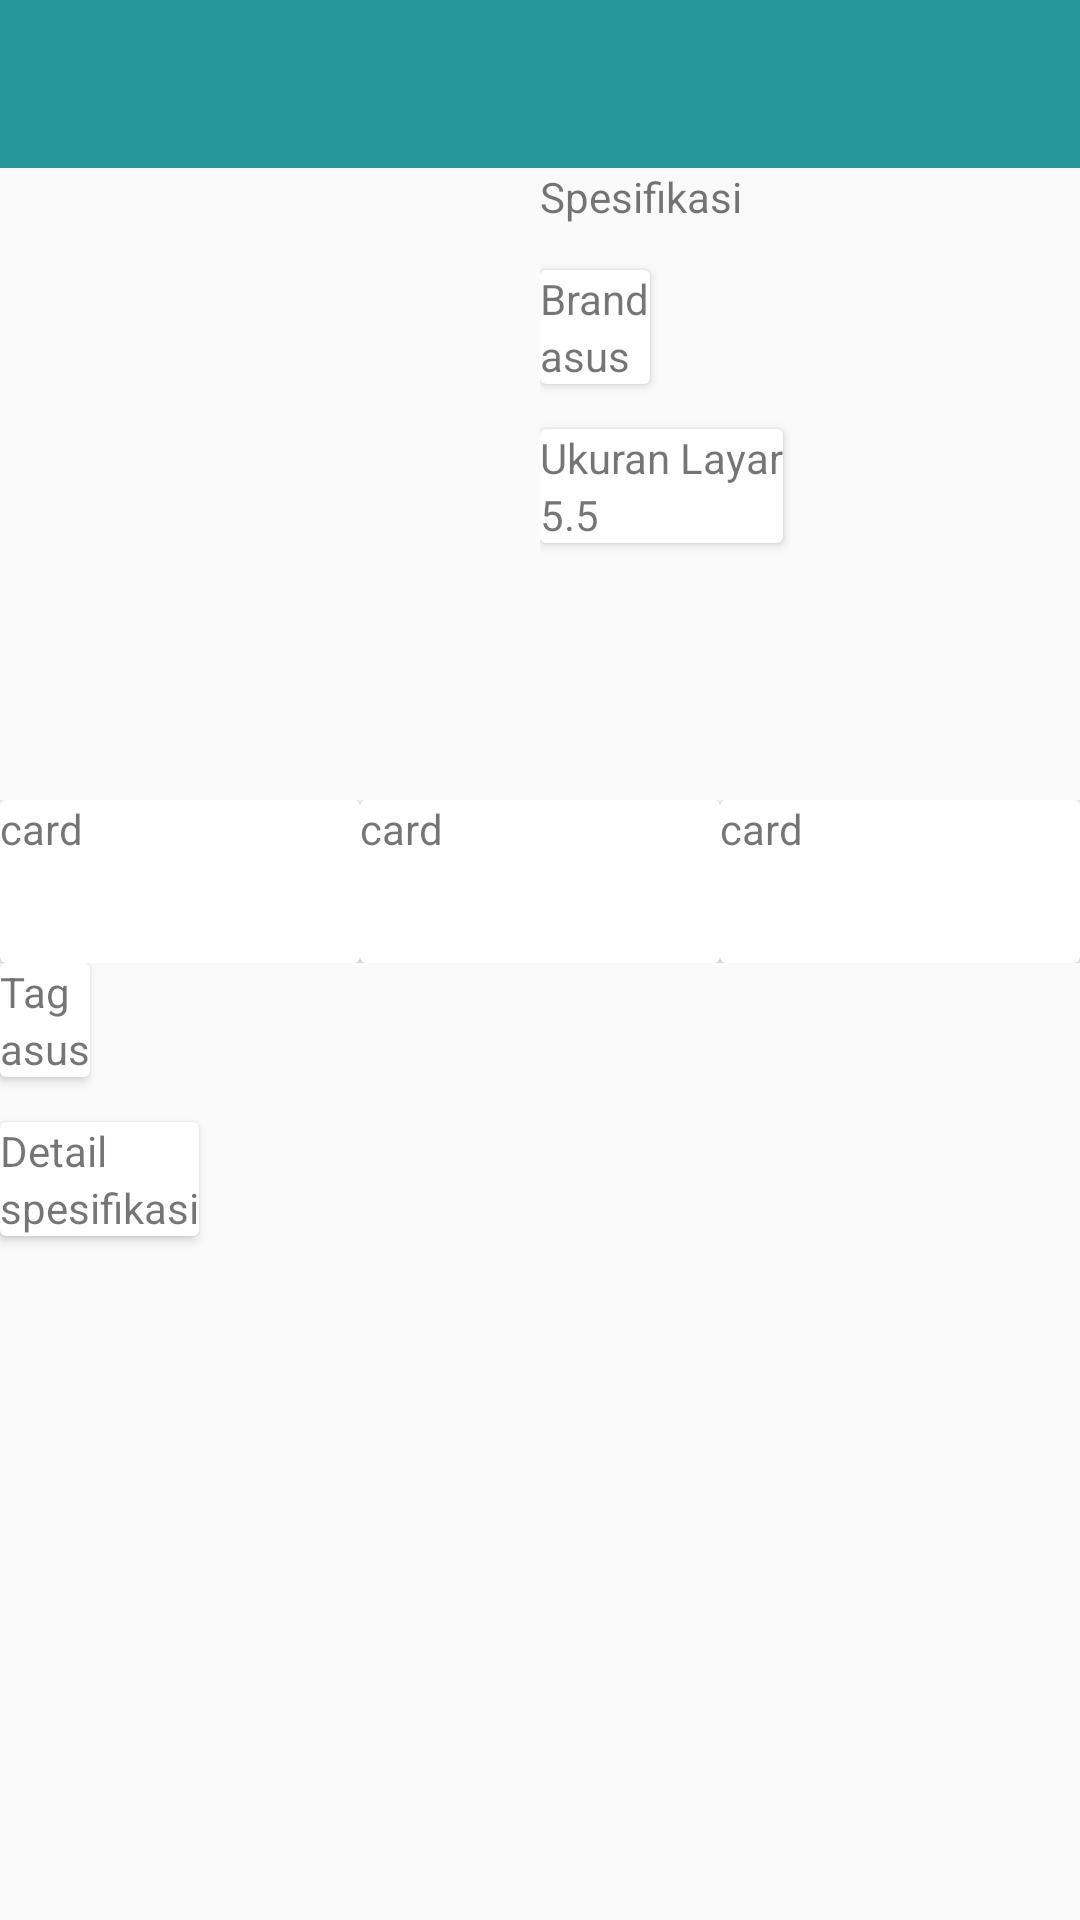

Layout XML and referenced resources for this Android screen:
<!-- AndroidManifest.xml: application theme Theme.AppCompat.Light.NoActionBar -->
<!-- res/layout/fragment_detail.xml -->
<?xml version="1.0" encoding="utf-8"?>
<RelativeLayout xmlns:android="http://schemas.android.com/apk/res/android"
    xmlns:tools="http://schemas.android.com/tools"
    android:layout_width="match_parent"
    android:layout_height="match_parent"
    tools:context=".Detail">

    
    <androidx.appcompat.widget.Toolbar
        android:id="@+id/toolbar"
        android:layout_width="match_parent"
        android:layout_height="wrap_content"
        android:background="@color/toolbar">
        <ImageButton
            android:layout_width="wrap_content"
            android:layout_height="wrap_content"
            android:background="@color/Transparant"
            android:src="@drawable/back_arrow"/>
    </androidx.appcompat.widget.Toolbar>

    <LinearLayout
        android:layout_below="@+id/toolbar"
        android:layout_width="match_parent"
        android:layout_height="match_parent"
        android:orientation="vertical"
        android:weightSum="9">

    <LinearLayout
        android:id="@+id/topcontent"
        android:layout_below="@id/toolbar"
        android:layout_width="match_parent"
        android:layout_height="wrap_content"
        android:weightSum="10"
        android:layout_weight="2">
        <ImageView
            android:layout_width="match_parent"
            android:layout_height="wrap_content"
            android:layout_weight="5"/>
        <LinearLayout
            android:layout_width="match_parent"
            android:layout_height="wrap_content"
            android:orientation="vertical"
            android:layout_weight="5">

            <TextView
                android:layout_width="match_parent"
                android:layout_height="wrap_content"
                android:text="Spesifikasi"
                android:layout_marginBottom="15dp"/>

            <androidx.cardview.widget.CardView
                android:layout_width="wrap_content"
                android:layout_height="match_parent"
                android:layout_marginBottom="15dp">
                <LinearLayout
                    android:layout_width="wrap_content"
                    android:layout_height="wrap_content"
                    android:orientation="vertical">
                <TextView
                    android:layout_width="wrap_content"
                    android:layout_height="wrap_content"
                    android:text="Brand"/>
                <TextView
                    android:layout_width="wrap_content"
                    android:layout_height="wrap_content"
                    android:text="asus"/>
                </LinearLayout>
            </androidx.cardview.widget.CardView>

            <androidx.cardview.widget.CardView
                android:layout_width="wrap_content"
                android:layout_height="match_parent"
                android:layout_marginBottom="15dp">
                <LinearLayout
                    android:layout_width="wrap_content"
                    android:layout_height="wrap_content"
                    android:orientation="vertical">
                    <TextView
                        android:layout_width="wrap_content"
                        android:layout_height="wrap_content"
                        android:text="Ukuran Layar"/>
                    <TextView
                        android:layout_width="wrap_content"
                        android:layout_height="wrap_content"
                        android:text="5.5"/>
                </LinearLayout>
            </androidx.cardview.widget.CardView>

        </LinearLayout>

    </LinearLayout>

    

    <LinearLayout
        android:layout_below="@+id/topcontent"
        android:layout_width="match_parent"
        android:layout_height="wrap_content"
        android:weightSum="9"
        android:layout_weight="1">

        <androidx.cardview.widget.CardView
            android:layout_width="wrap_content"
            android:layout_height="match_parent"
            android:layout_weight="3">
            <ImageView
                android:layout_width="wrap_content"
                android:layout_height="wrap_content"/>
            <TextView
                android:layout_width="wrap_content"
                android:layout_height="wrap_content"
                android:text="card"/>
        </androidx.cardview.widget.CardView>

        <androidx.cardview.widget.CardView
            android:layout_width="wrap_content"
            android:layout_height="match_parent"
            android:layout_weight="3">
            <ImageView
                android:layout_width="wrap_content"
                android:layout_height="wrap_content"/>
            <TextView
                android:layout_width="wrap_content"
                android:layout_height="wrap_content"
                android:text="card"/>
        </androidx.cardview.widget.CardView>

        <androidx.cardview.widget.CardView
            android:layout_width="wrap_content"
            android:layout_height="match_parent"
            android:layout_weight="3">
            <ImageView
                android:layout_width="wrap_content"
                android:layout_height="wrap_content"/>
            <TextView
                android:layout_width="wrap_content"
                android:layout_height="wrap_content"
                android:text="card"/>
        </androidx.cardview.widget.CardView>

    </LinearLayout>

    
        <LinearLayout
            android:layout_width="match_parent"
            android:layout_height="wrap_content"
            android:orientation="vertical"
            android:layout_weight="6">

            <androidx.cardview.widget.CardView
                android:layout_width="wrap_content"
                android:layout_height="wrap_content"
                android:layout_marginBottom="15dp">
                <LinearLayout
                    android:layout_width="wrap_content"
                    android:layout_height="wrap_content"
                    android:orientation="vertical">
                    <TextView
                        android:layout_width="wrap_content"
                        android:layout_height="wrap_content"
                        android:text="Tag"/>
                    <TextView
                        android:layout_width="wrap_content"
                        android:layout_height="wrap_content"
                        android:text="asus"/>
                </LinearLayout>
            </androidx.cardview.widget.CardView>

            <androidx.cardview.widget.CardView
                android:layout_width="wrap_content"
                android:layout_height="wrap_content"
                android:layout_marginBottom="15dp">
                <LinearLayout
                    android:layout_width="wrap_content"
                    android:layout_height="wrap_content"
                    android:orientation="vertical">
                    <TextView
                        android:layout_width="wrap_content"
                        android:layout_height="wrap_content"
                        android:text="Detail"/>
                    <TextView
                        android:layout_width="wrap_content"
                        android:layout_height="wrap_content"
                        android:text="spesifikasi"/>
                </LinearLayout>
            </androidx.cardview.widget.CardView>

        </LinearLayout>

    </LinearLayout>

</RelativeLayout>
<!-- resources referenced by this layout -->
<resources>
  <color name="Transparant">#00FFFFFF</color>
  <color name="toolbar">#26989c</color>
</resources>
